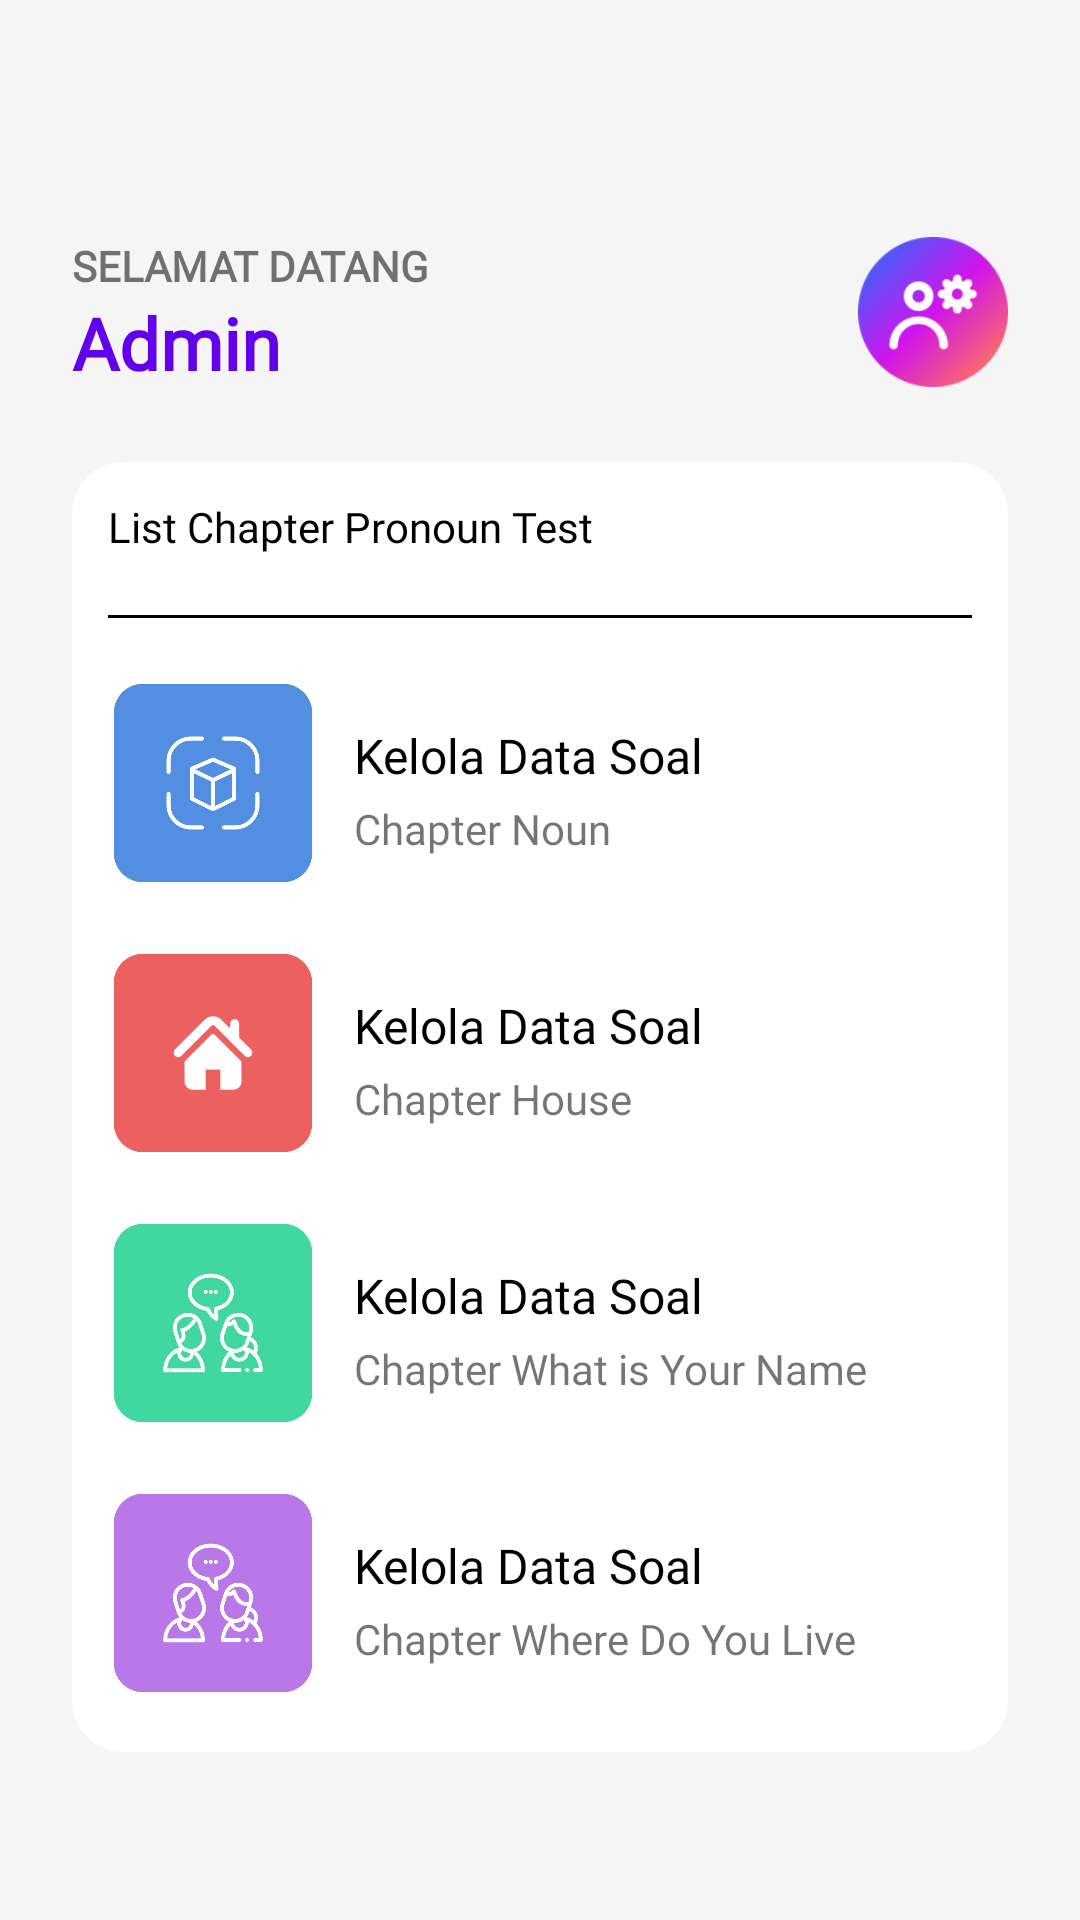

Reconstruct the res/layout file that produces this screen, plus the resources it refers to.
<!-- AndroidManifest.xml: application theme Theme.PronounTest -->
<!-- res/layout/activity_main.xml -->
<?xml version="1.0" encoding="utf-8"?>
<LinearLayout xmlns:android="http://schemas.android.com/apk/res/android"
    xmlns:app="http://schemas.android.com/apk/res-auto"
    xmlns:tools="http://schemas.android.com/tools"
    android:layout_width="match_parent"
    android:layout_height="match_parent"
    android:orientation="vertical"
    android:padding="24dp"
    android:background="@color/gray"
    tools:context=".ui.main.MainActivity">

    
    <RelativeLayout
        android:layout_width="match_parent"
        android:layout_height="60dp"
        android:orientation="horizontal"
        android:layout_marginTop="50dp"
        app:layout_constraintEnd_toEndOf="parent"
        app:layout_constraintStart_toStartOf="parent"
        app:layout_constraintTop_toTopOf="parent">

        <TextView
            android:id="@+id/tvSelamatDatang"
            android:layout_width="wrap_content"
            android:layout_height="wrap_content"
            android:layout_marginTop="5dp"
            android:fontFamily="@font/montserrat_regular"
            android:text="SELAMAT DATANG"
            android:textSize="14sp"
            android:textStyle="bold" />

        <TextView
            android:layout_width="wrap_content"
            android:layout_height="wrap_content"
            android:layout_below="@+id/tvSelamatDatang"
            android:layout_alignParentBottom="true"
            android:layout_marginBottom="5dp"
            android:fontFamily="@font/montserrat_bold"
            android:text="Admin"
            android:textColor="@color/purple_500"
            android:textSize="24sp"
            android:textStyle="bold" />

        <ImageView
            android:layout_width="50dp"
            android:layout_height="50dp"
            android:layout_alignParentTop="true"
            android:layout_alignParentEnd="true"
            android:layout_alignParentBottom="true"
            android:layout_marginTop="5dp"
            android:layout_marginEnd="0dp"
            android:layout_marginBottom="5dp"
            android:src="@drawable/admin" />

    </RelativeLayout>

    
    <androidx.cardview.widget.CardView
        android:layout_width="match_parent"
        android:layout_height="430dp"
        app:cardCornerRadius="17dp"
        app:cardElevation="0dp"
        android:layout_marginTop="20dp">

        <LinearLayout
            android:layout_width="match_parent"
            android:layout_height="match_parent"
            android:orientation="vertical"
            android:padding="12dp">

            
            <TextView
                android:layout_width="match_parent"
                android:layout_height="wrap_content"
                android:fontFamily="@font/rounds_neue"
                android:textColor="@color/black"
                android:text="List Chapter Pronoun Test"/>

            <View
                android:id="@+id/line"
                android:layout_width="match_parent"
                android:layout_height="1dp"
                android:background="#000000"
                android:layout_marginTop="20dp" />

            
            <androidx.cardview.widget.CardView
                android:id="@+id/btnKelolaCh1"
                android:layout_width="match_parent"
                android:layout_height="70dp"
                android:foreground="?android:attr/selectableItemBackground"
                android:background="@drawable/ripple_effect"
                android:layout_marginTop="20dp"
                app:cardElevation="0dp">

                <RelativeLayout
                    android:layout_width="match_parent"
                    android:layout_height="match_parent">

                    <ImageView
                        android:id="@+id/ivKelolaSoalCh1"
                        android:layout_width="70dp"
                        android:layout_height="70dp"
                        android:src="@drawable/soalchapter1" />

                    <TextView
                        android:id="@+id/tvKelolaDataSoalCh1"
                        android:layout_width="wrap_content"
                        android:layout_height="wrap_content"
                        android:layout_alignParentTop="true"
                        android:layout_marginStart="12dp"
                        android:layout_marginTop="15dp"
                        android:layout_toEndOf="@+id/ivKelolaSoalCh1"
                        android:fontFamily="@font/montserrat_semibold"
                        android:text="Kelola Data Soal"
                        android:textColor="@color/black"
                        android:textSize="16sp" />

                    <TextView
                        android:layout_width="wrap_content"
                        android:layout_height="wrap_content"
                        android:layout_below="@+id/tvKelolaDataSoalCh1"
                        android:layout_marginStart="12dp"
                        android:layout_marginTop="4dp"
                        android:layout_toEndOf="@+id/ivKelolaSoalCh1"
                        android:fontFamily="@font/montserrat_regular"
                        android:text="Chapter Noun" />
                </RelativeLayout>

            </androidx.cardview.widget.CardView>

            
            <androidx.cardview.widget.CardView
                android:id="@+id/btnKelolaCh2"
                android:layout_width="match_parent"
                android:layout_height="70dp"
                android:foreground="?android:attr/selectableItemBackground"
                android:background="@drawable/ripple_effect"
                android:layout_marginTop="20dp"
                app:cardElevation="0dp">

                <RelativeLayout
                    android:layout_width="match_parent"
                    android:layout_height="match_parent">

                    <ImageView
                        android:id="@+id/ivKelolaSoalCh2"
                        android:layout_width="70dp"
                        android:layout_height="70dp"
                        android:src="@drawable/soalchapter2" />

                    <TextView
                        android:id="@+id/tvKelolaDataSoalCh2"
                        android:layout_width="wrap_content"
                        android:layout_height="wrap_content"
                        android:layout_alignParentTop="true"
                        android:layout_marginStart="12dp"
                        android:layout_marginTop="15dp"
                        android:layout_toEndOf="@+id/ivKelolaSoalCh2"
                        android:fontFamily="@font/montserrat_semibold"
                        android:text="Kelola Data Soal"
                        android:textColor="@color/black"
                        android:textSize="16sp" />

                    <TextView
                        android:layout_width="wrap_content"
                        android:layout_height="wrap_content"
                        android:layout_below="@+id/tvKelolaDataSoalCh2"
                        android:layout_marginStart="12dp"
                        android:layout_marginTop="4dp"
                        android:layout_toEndOf="@+id/ivKelolaSoalCh2"
                        android:fontFamily="@font/montserrat_regular"
                        android:text="Chapter House" />
                </RelativeLayout>

            </androidx.cardview.widget.CardView>

            
            <androidx.cardview.widget.CardView
                android:id="@+id/btnKelolaCh3"
                android:layout_width="match_parent"
                android:layout_height="70dp"
                android:foreground="?android:attr/selectableItemBackground"
                android:background="@drawable/ripple_effect"
                android:layout_marginTop="20dp"
                app:cardElevation="0dp">

                <RelativeLayout
                    android:layout_width="match_parent"
                    android:layout_height="match_parent">

                    <ImageView
                        android:id="@+id/ivKelolaSoalCh3"
                        android:layout_width="70dp"
                        android:layout_height="70dp"
                        android:src="@drawable/soalchapter3" />

                    <TextView
                        android:id="@+id/tvKelolaDataSoalCh3"
                        android:layout_width="wrap_content"
                        android:layout_height="wrap_content"
                        android:layout_alignParentTop="true"
                        android:layout_marginStart="12dp"
                        android:layout_marginTop="15dp"
                        android:layout_toEndOf="@+id/ivKelolaSoalCh3"
                        android:fontFamily="@font/montserrat_semibold"
                        android:text="Kelola Data Soal"
                        android:textColor="@color/black"
                        android:textSize="16sp" />

                    <TextView
                        android:layout_width="wrap_content"
                        android:layout_height="wrap_content"
                        android:layout_below="@+id/tvKelolaDataSoalCh3"
                        android:layout_marginStart="12dp"
                        android:layout_marginTop="4dp"
                        android:layout_toEndOf="@+id/ivKelolaSoalCh3"
                        android:fontFamily="@font/montserrat_regular"
                        android:text="Chapter What is Your Name" />
                </RelativeLayout>

            </androidx.cardview.widget.CardView>

            
            <androidx.cardview.widget.CardView
                android:id="@+id/btnKelolaCh4"
                android:layout_width="match_parent"
                android:layout_height="70dp"
                android:foreground="?android:attr/selectableItemBackground"
                android:background="@drawable/ripple_effect"
                android:layout_marginTop="20dp"
                app:cardElevation="0dp">

                <RelativeLayout
                    android:layout_width="match_parent"
                    android:layout_height="match_parent">

                    <ImageView
                        android:id="@+id/ivKelolaSoalCh4"
                        android:layout_width="70dp"
                        android:layout_height="70dp"
                        android:src="@drawable/soalchapter4" />

                    <TextView
                        android:id="@+id/tvKelolaDataSoalCh4"
                        android:layout_width="wrap_content"
                        android:layout_height="wrap_content"
                        android:layout_alignParentTop="true"
                        android:layout_marginStart="12dp"
                        android:layout_marginTop="15dp"
                        android:layout_toEndOf="@+id/ivKelolaSoalCh4"
                        android:fontFamily="@font/montserrat_semibold"
                        android:text="Kelola Data Soal"
                        android:textColor="@color/black"
                        android:textSize="16sp" />

                    <TextView
                        android:layout_width="wrap_content"
                        android:layout_height="wrap_content"
                        android:layout_below="@+id/tvKelolaDataSoalCh4"
                        android:layout_marginStart="12dp"
                        android:layout_marginTop="4dp"
                        android:layout_toEndOf="@+id/ivKelolaSoalCh4"
                        android:fontFamily="@font/montserrat_regular"
                        android:text="Chapter Where Do You Live" />
                </RelativeLayout>

            </androidx.cardview.widget.CardView>

        </LinearLayout>

    </androidx.cardview.widget.CardView>

</LinearLayout>
<!-- resources referenced by this layout -->
<resources>
  <color name="black">#FF000000</color>
  <color name="gray">#f5f5f5</color>
  <color name="purple_500">#FF6200EE</color>
  <!-- drawable admin: png bitmap (drawable, 6416 bytes) -->
  <!-- drawable ripple_effect (drawable) -->
  <ripple xmlns:android="http://schemas.android.com/apk/res/android"
      android:color="?android:colorControlHighlight">
      <item android:id="@android:id/mask">
          <shape android:shape="rectangle">
              <solid android:color="@color/gray" />
          </shape>
      </item>
  </ripple>
  <!-- drawable soalchapter1: png bitmap (drawable, 21207 bytes) -->
  <!-- drawable soalchapter2: png bitmap (drawable, 17507 bytes) -->
  <!-- drawable soalchapter3: png bitmap (drawable, 31533 bytes) -->
  <!-- drawable soalchapter4: png bitmap (drawable, 30328 bytes) -->
  <style name="Theme.PronounTest" parent="Theme.MaterialComponents.DayNight.NoActionBar">
          
          <item name="colorPrimary">@color/purple_500</item>
          <item name="colorPrimaryVariant">@color/purple_700</item>
          <item name="colorOnPrimary">@color/white</item>
          
          <item name="colorSecondary">@color/teal_200</item>
          <item name="colorSecondaryVariant">@color/teal_700</item>
          <item name="colorOnSecondary">@color/black</item>
          
          <item name="android:statusBarColor" tools:targetApi="l">?attr/colorPrimaryVariant</item>
          
      </style>
  <color name="purple_700">#FF3700B3</color>
  <color name="white">#FFFFFFFF</color>
  <color name="teal_200">#FF03DAC5</color>
  <color name="teal_700">#FF018786</color>
</resources>
